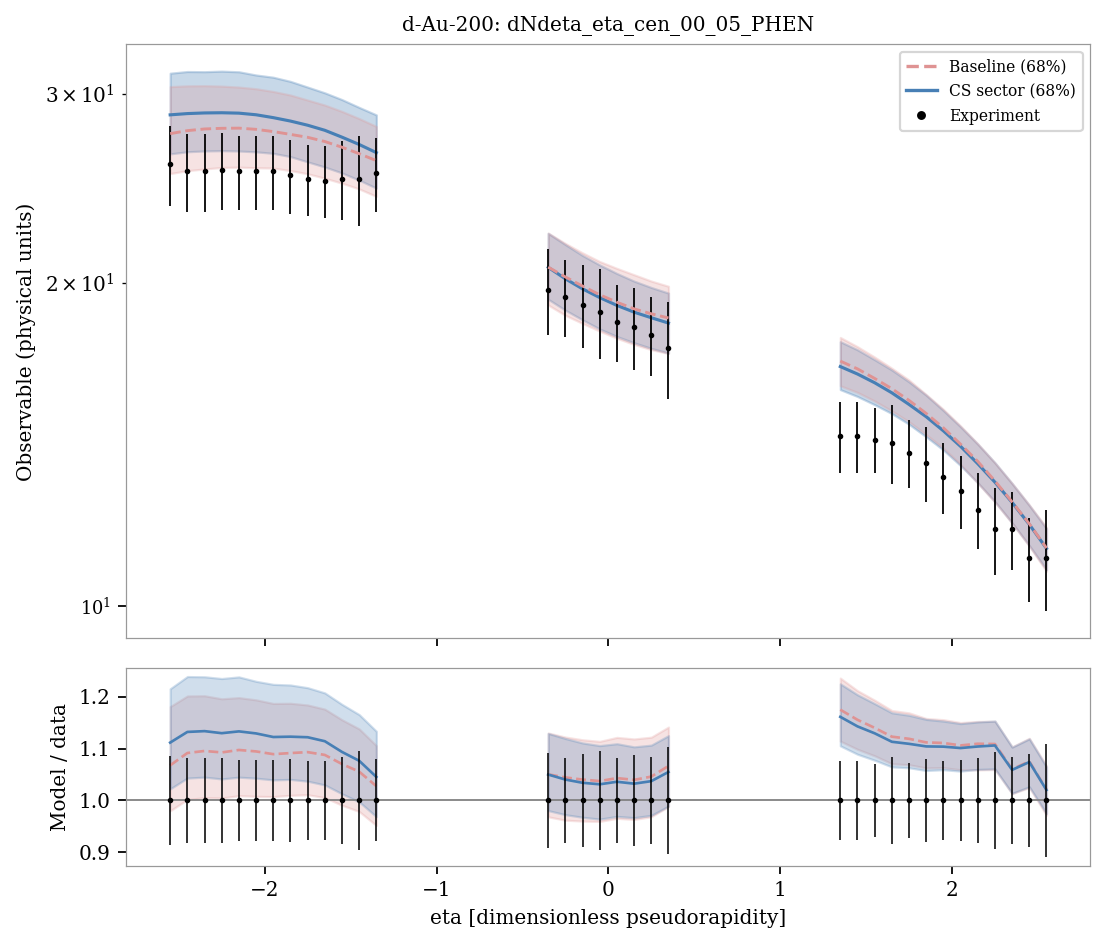

The data file committed next to this chart (first rows):
system, observable, bin_index, bin_low, bin_high, center, experiment, experimental_std, baseline_q05, sector_q05, baseline_q16, sector_q16, baseline_median, sector_median, baseline_q84, sector_q84, baseline_q95, sector_q95, baseline_median_over_data, sector_median_over_data
d-Au-200, dNdeta_eta_cen_00_05_PHEN, 0, -2.6, -2.5, -2.55, 25.8, 2.2, 23.79, 24.67, 25.29, 26.38, 27.55, 28.68, 30.47, 31.35, 32.64, 33.46, 1.068, 1.112
d-Au-200, dNdeta_eta_cen_00_05_PHEN, 1, -2.5, -2.4, -2.45, 25.4, 2.1, 24.06, 24.91, 25.45, 26.5, 27.72, 28.76, 30.52, 31.47, 32.73, 33.56, 1.092, 1.132
d-Au-200, dNdeta_eta_cen_00_05_PHEN, 2, -2.4, -2.3, -2.35, 25.4, 2.1, 24.2, 25.05, 25.54, 26.54, 27.82, 28.8, 30.53, 31.46, 32.7, 33.55, 1.095, 1.134
d-Au-200, dNdeta_eta_cen_00_05_PHEN, 3, -2.3, -2.2, -2.25, 25.5, 2.1, 24.18, 25.2, 25.62, 26.56, 27.86, 28.81, 30.5, 31.5, 32.59, 33.55, 1.093, 1.13
d-Au-200, dNdeta_eta_cen_00_05_PHEN, 4, -2.2, -2.1, -2.15, 25.4, 2.0, 24.23, 25.26, 25.64, 26.54, 27.87, 28.78, 30.44, 31.45, 32.46, 33.44, 1.097, 1.133
d-Au-200, dNdeta_eta_cen_00_05_PHEN, 5, -2.1, -2.0, -2.05, 25.4, 2.0, 24.1, 25.21, 25.6, 26.49, 27.8, 28.68, 30.33, 31.23, 32.2, 33.14, 1.095, 1.129
d-Au-200, dNdeta_eta_cen_00_05_PHEN, 6, -2.0, -1.9, -1.95, 25.4, 2.0, 24.06, 25.1, 25.59, 26.41, 27.67, 28.51, 30.15, 31.09, 31.92, 32.9, 1.089, 1.122
d-Au-200, dNdeta_eta_cen_00_05_PHEN, 7, -1.9, -1.8, -1.85, 25.2, 2.0, 23.99, 24.88, 25.45, 26.22, 27.5, 28.3, 29.92, 30.81, 31.62, 32.57, 1.091, 1.123
d-Au-200, dNdeta_eta_cen_00_05_PHEN, 8, -1.8, -1.7, -1.75, 25.0, 1.9, 23.77, 24.73, 25.28, 25.93, 27.33, 28.05, 29.6, 30.44, 31.31, 32.11, 1.093, 1.122
d-Au-200, dNdeta_eta_cen_00_05_PHEN, 9, -1.7, -1.6, -1.65, 24.9, 1.9, 23.57, 24.44, 25.04, 25.65, 27.09, 27.74, 29.29, 30.06, 30.93, 31.64, 1.088, 1.114
d-Au-200, dNdeta_eta_cen_00_05_PHEN, 10, -1.6, -1.5, -1.55, 25.0, 2.1, 23.28, 24.1, 24.77, 25.32, 26.76, 27.34, 28.89, 29.63, 30.44, 31.18, 1.07, 1.094
d-Au-200, dNdeta_eta_cen_00_05_PHEN, 11, -1.5, -1.4, -1.45, 25.0, 2.4, 22.89, 23.72, 24.47, 24.93, 26.39, 26.91, 28.45, 29.14, 29.95, 30.7, 1.056, 1.077
d-Au-200, dNdeta_eta_cen_00_05_PHEN, 12, -1.4, -1.3, -1.35, 25.3, 2.0, 22.57, 23.26, 24.08, 24.51, 26, 26.45, 27.97, 28.67, 29.41, 30.09, 1.028, 1.045
d-Au-200, dNdeta_eta_cen_00_05_PHEN, 13, -0.4, -0.3, -0.35, 19.7, 1.8, 18.18, 18.38, 19.08, 19.32, 20.69, 20.69, 22.26, 22.25, 23.5, 23.31, 1.05, 1.05
d-Au-200, dNdeta_eta_cen_00_05_PHEN, 14, -0.3, -0.2, -0.25, 19.4, 1.6, 17.82, 18.02, 18.66, 18.87, 20.26, 20.18, 21.77, 21.72, 23.05, 22.72, 1.044, 1.04
d-Au-200, dNdeta_eta_cen_00_05_PHEN, 15, -0.2, -0.1, -0.15, 19.1, 1.7, 17.55, 17.65, 18.34, 18.48, 19.87, 19.75, 21.34, 21.22, 22.6, 22.19, 1.04, 1.034
d-Au-200, dNdeta_eta_cen_00_05_PHEN, 16, -0.1, 0.0, -0.05, 18.8, 1.8, 17.25, 17.37, 18.04, 18.12, 19.5, 19.39, 20.94, 20.79, 22.22, 21.77, 1.037, 1.031
d-Au-200, dNdeta_eta_cen_00_05_PHEN, 17, 0.0, 0.1, 0.05, 18.4, 1.5, 17.02, 17.08, 17.77, 17.84, 19.19, 19.06, 20.64, 20.41, 21.84, 21.39, 1.043, 1.036
d-Au-200, dNdeta_eta_cen_00_05_PHEN, 18, 0.1, 0.2, 0.15, 18.2, 1.6, 16.78, 16.87, 17.53, 17.6, 18.92, 18.79, 20.36, 20.08, 21.47, 21.07, 1.04, 1.032
d-Au-200, dNdeta_eta_cen_00_05_PHEN, 19, 0.2, 0.3, 0.25, 17.9, 1.5, 16.64, 16.67, 17.34, 17.39, 18.72, 18.57, 20.08, 19.81, 21.18, 20.77, 1.046, 1.037
d-Au-200, dNdeta_eta_cen_00_05_PHEN, 20, 0.3, 0.4, 0.35, 17.4, 1.8, 16.49, 16.54, 17.2, 17.21, 18.56, 18.36, 19.86, 19.57, 20.89, 20.5, 1.067, 1.055
d-Au-200, dNdeta_eta_cen_00_05_PHEN, 21, 1.3, 1.4, 1.35, 14.4, 1.1, 15.45, 15.46, 16.05, 15.92, 16.92, 16.72, 17.8, 17.64, 18.42, 18.26, 1.175, 1.161
d-Au-200, dNdeta_eta_cen_00_05_PHEN, 22, 1.4, 1.5, 1.45, 14.4, 1.1, 15.27, 15.28, 15.82, 15.68, 16.64, 16.46, 17.45, 17.33, 18.01, 17.91, 1.156, 1.143
d-Au-200, dNdeta_eta_cen_00_05_PHEN, 23, 1.5, 1.6, 1.55, 14.3, 1.0, 15.02, 15.04, 15.53, 15.41, 16.3, 16.15, 17.06, 16.97, 17.63, 17.55, 1.14, 1.129
d-Au-200, dNdeta_eta_cen_00_05_PHEN, 24, 1.6, 1.7, 1.65, 14.2, 1.2, 14.74, 14.76, 15.21, 15.12, 15.95, 15.81, 16.66, 16.6, 17.21, 17.12, 1.123, 1.113
d-Au-200, dNdeta_eta_cen_00_05_PHEN, 25, 1.7, 1.8, 1.75, 13.9, 1.0, 14.36, 14.44, 14.86, 14.78, 15.55, 15.42, 16.25, 16.18, 16.71, 16.68, 1.119, 1.109
d-Au-200, dNdeta_eta_cen_00_05_PHEN, 26, 1.8, 1.9, 1.85, 13.6, 1.1, 14, 14.05, 14.45, 14.39, 15.12, 15.02, 15.75, 15.73, 16.18, 16.2, 1.112, 1.104
d-Au-200, dNdeta_eta_cen_00_05_PHEN, 27, 1.9, 2.0, 1.95, 13.2, 1.0, 13.6, 13.61, 14.04, 13.98, 14.66, 14.57, 15.26, 15.22, 15.67, 15.69, 1.111, 1.104
d-Au-200, dNdeta_eta_cen_00_05_PHEN, 28, 2.0, 2.1, 2.05, 12.8, 1.0, 13.17, 13.15, 13.56, 13.52, 14.16, 14.09, 14.72, 14.7, 15.14, 15.13, 1.106, 1.101
d-Au-200, dNdeta_eta_cen_00_05_PHEN, 29, 2.1, 2.2, 2.15, 12.3, 1.0, 12.68, 12.69, 13.03, 13.04, 13.65, 13.58, 14.17, 14.16, 14.58, 14.59, 1.109, 1.104
d-Au-200, dNdeta_eta_cen_00_05_PHEN, 30, 2.2, 2.3, 2.25, 11.8, 1.1, 12.16, 12.16, 12.5, 12.52, 13.08, 13.05, 13.6, 13.61, 13.99, 14, 1.109, 1.106
d-Au-200, dNdeta_eta_cen_00_05_PHEN, 31, 2.3, 2.4, 2.35, 11.8, 0.98, 11.62, 11.65, 11.95, 11.96, 12.51, 12.5, 13.02, 13.01, 13.39, 13.38, 1.06, 1.059
d-Au-200, dNdeta_eta_cen_00_05_PHEN, 32, 2.4, 2.5, 2.45, 11.1, 1.0, 11.03, 11.08, 11.38, 11.39, 11.94, 11.92, 12.43, 12.42, 12.79, 12.77, 1.076, 1.074
d-Au-200, dNdeta_eta_cen_00_05_PHEN, 33, 2.5, 2.6, 2.55, 11.1, 1.2, 10.47, 10.52, 10.78, 10.82, 11.33, 11.32, 11.84, 11.82, 12.17, 12.15, 1.021, 1.02
